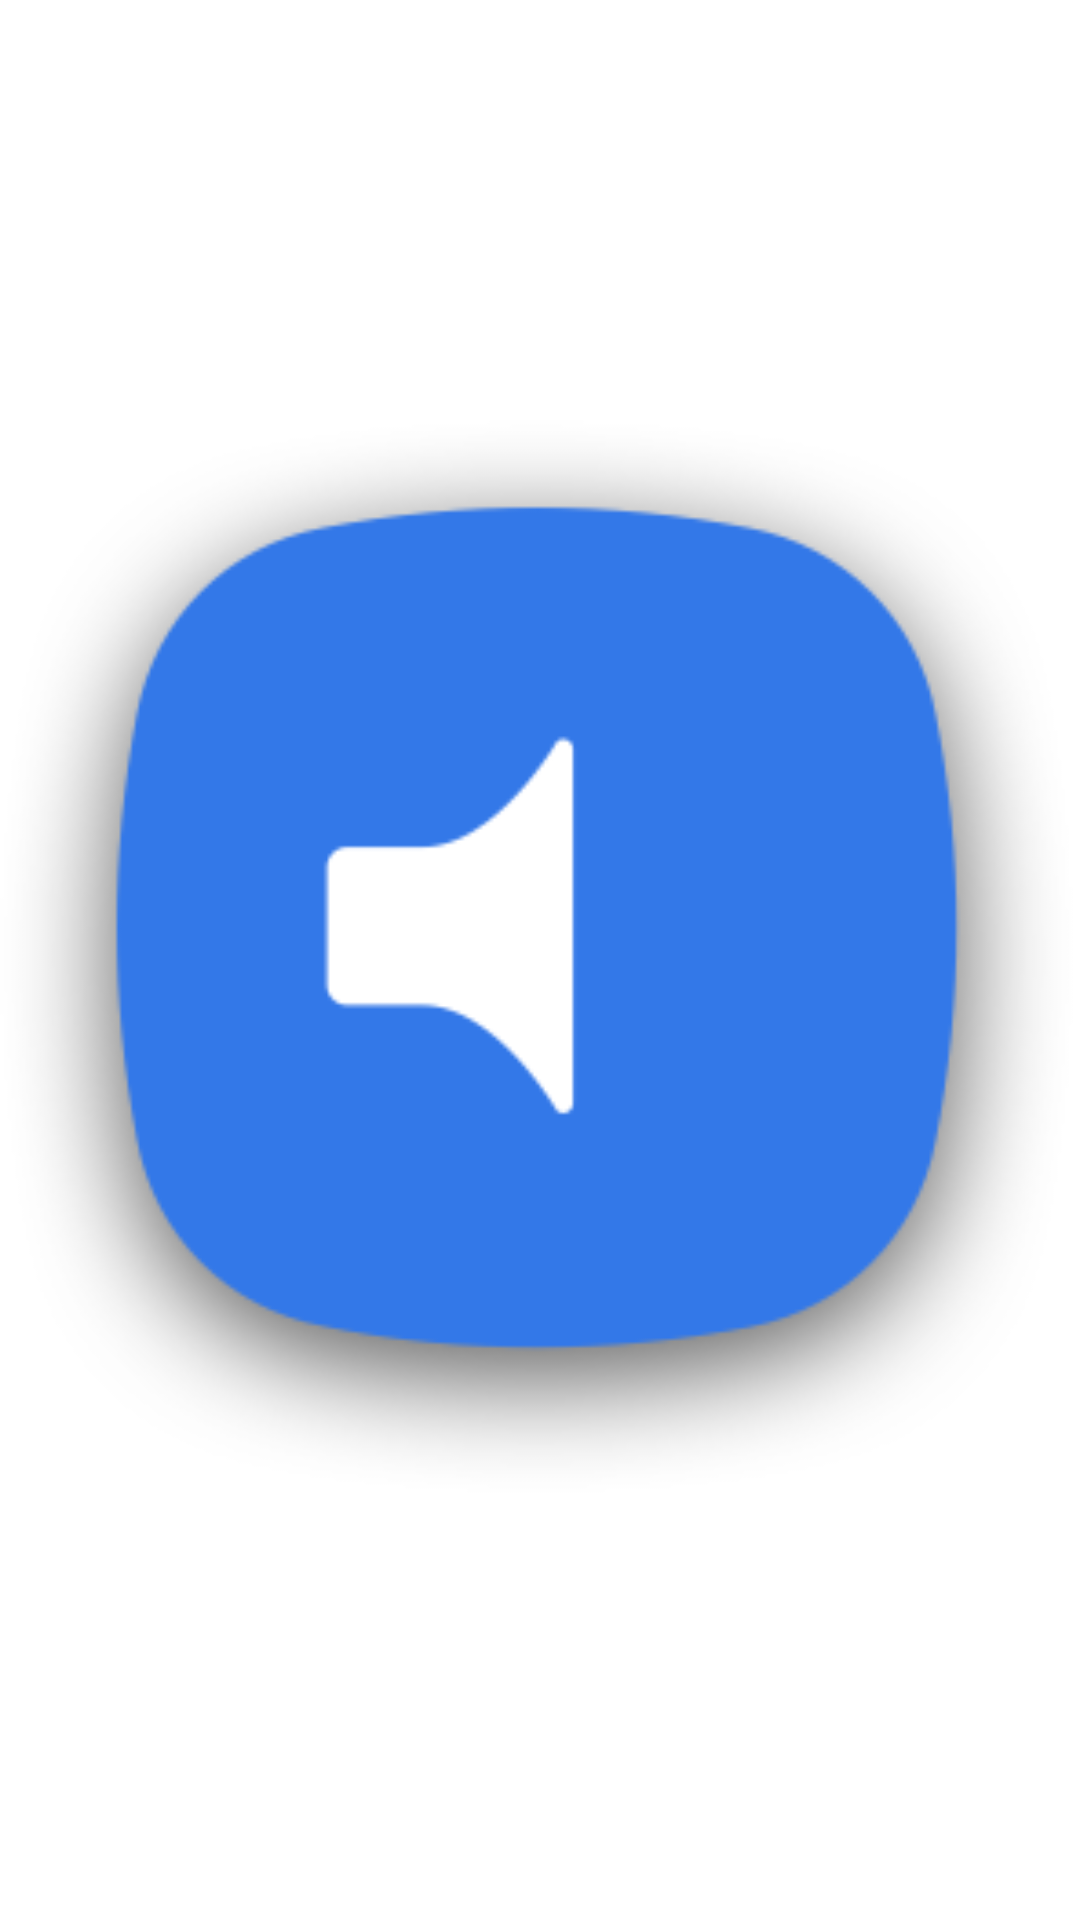

Reconstruct the res/layout file that produces this screen, plus the resources it refers to.
<!-- AndroidManifest.xml: fallback theme Theme.MaterialComponents.DayNight.NoActionBar -->
<!-- res/layout/jiny_icon.xml -->
<?xml version="1.0" encoding="utf-8"?>
<ImageView
    xmlns:android="http://schemas.android.com/apk/res/android"
    android:layout_width="wrap_content"
    android:layout_height="wrap_content"
    android:id="@+id/jinyView"
    android:src="@drawable/sound_icon"
    />
<!-- resources referenced by this layout -->
<resources>
  <!-- drawable sound_icon: png bitmap (drawable, 23302 bytes) -->
</resources>
